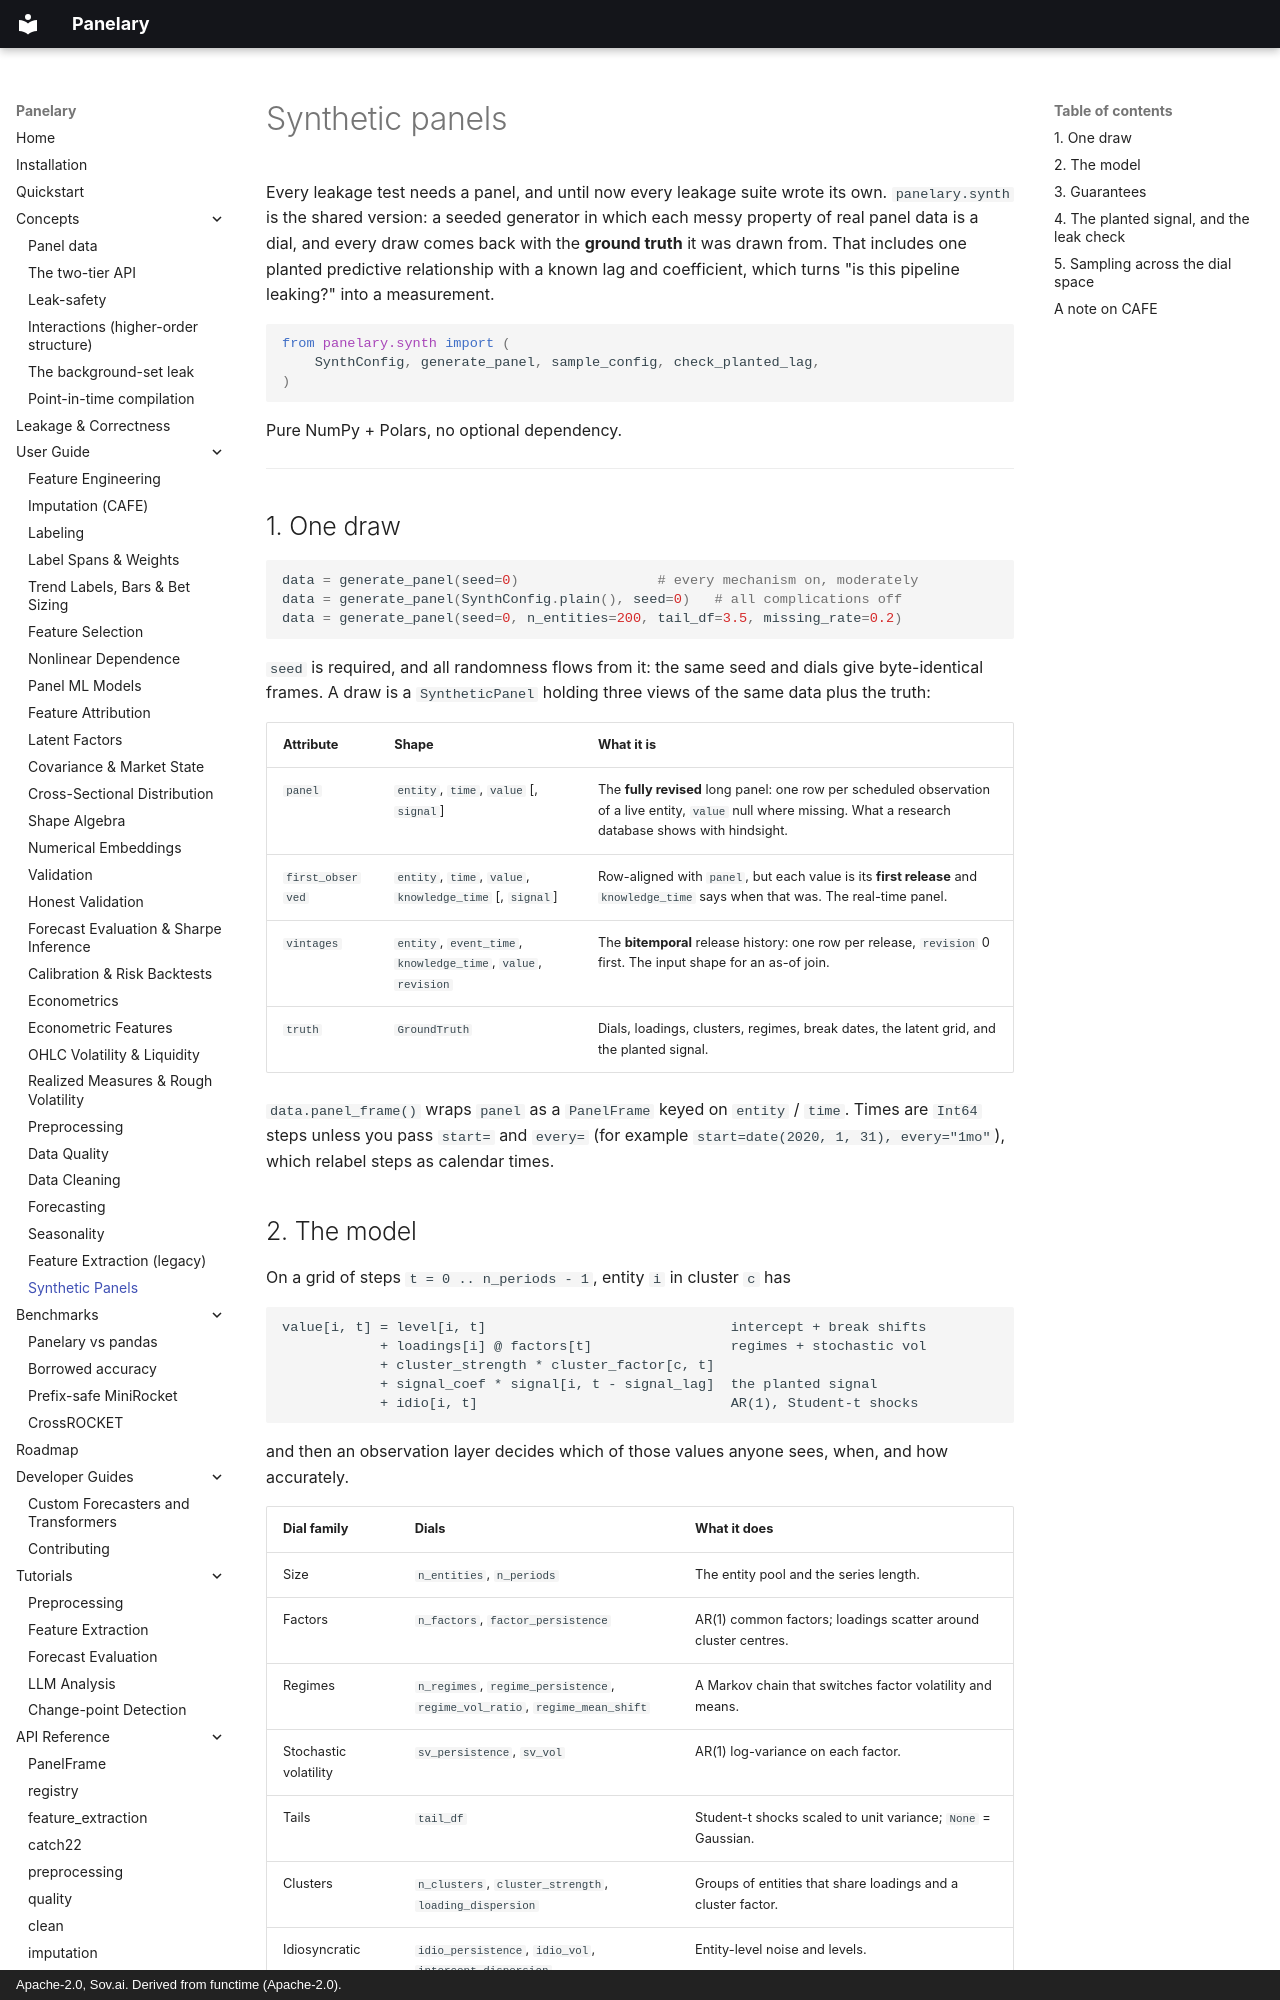

repository: sovai-research/panelary · page: user-guide/synthetic-panels/index.html · generator: mkdocs · copyright: Apache-2.0, Sov.ai. Derived from functime (Apache-2.0).

# Synthetic panels

Every leakage test needs a panel, and until now every leakage suite wrote its
own. `panelary.synth` is the shared version: a seeded generator in which each
messy property of real panel data is a dial, and every draw comes back with
the **ground truth** it was drawn from. That includes one planted predictive
relationship with a known lag and coefficient, which turns "is this pipeline
leaking?" into a measurement.

```python
from panelary.synth import (
    SynthConfig, generate_panel, sample_config, check_planted_lag,
)
```

Pure NumPy + Polars, no optional dependency.

---

## 1. One draw

```python
data = generate_panel(seed=0)                 # every mechanism on, moderately
data = generate_panel(SynthConfig.plain(), seed=0)   # all complications off
data = generate_panel(seed=0, n_entities=200, tail_df=3.5, missing_rate=0.2)
```

`seed` is required, and all randomness flows from it: the same seed and dials
give byte-identical frames. A draw is a `SyntheticPanel` holding three views of
the same data plus the truth:

| Attribute | Shape | What it is |
| --- | --- | --- |
| `panel` | `entity`, `time`, `value` [, `signal`] | The **fully revised** long panel: one row per scheduled observation of a live entity, `value` null where missing. What a research database shows with hindsight. |
| `first_observed` | `entity`, `time`, `value`, `knowledge_time` [, `signal`] | Row-aligned with `panel`, but each value is its **first release** and `knowledge_time` says when that was. The real-time panel. |
| `vintages` | `entity`, `event_time`, `knowledge_time`, `value`, `revision` | The **bitemporal** release history: one row per release, `revision` 0 first. The input shape for an as-of join. |
| `truth` | `GroundTruth` | Dials, loadings, clusters, regimes, break dates, the latent grid, and the planted signal. |

`data.panel_frame()` wraps `panel` as a `PanelFrame` keyed on `entity` / `time`.
Times are `Int64` steps unless you pass `start=` and `every=` (for example
`start=date(2020, 1, 31), every="1mo"`), which relabel steps as calendar times.
